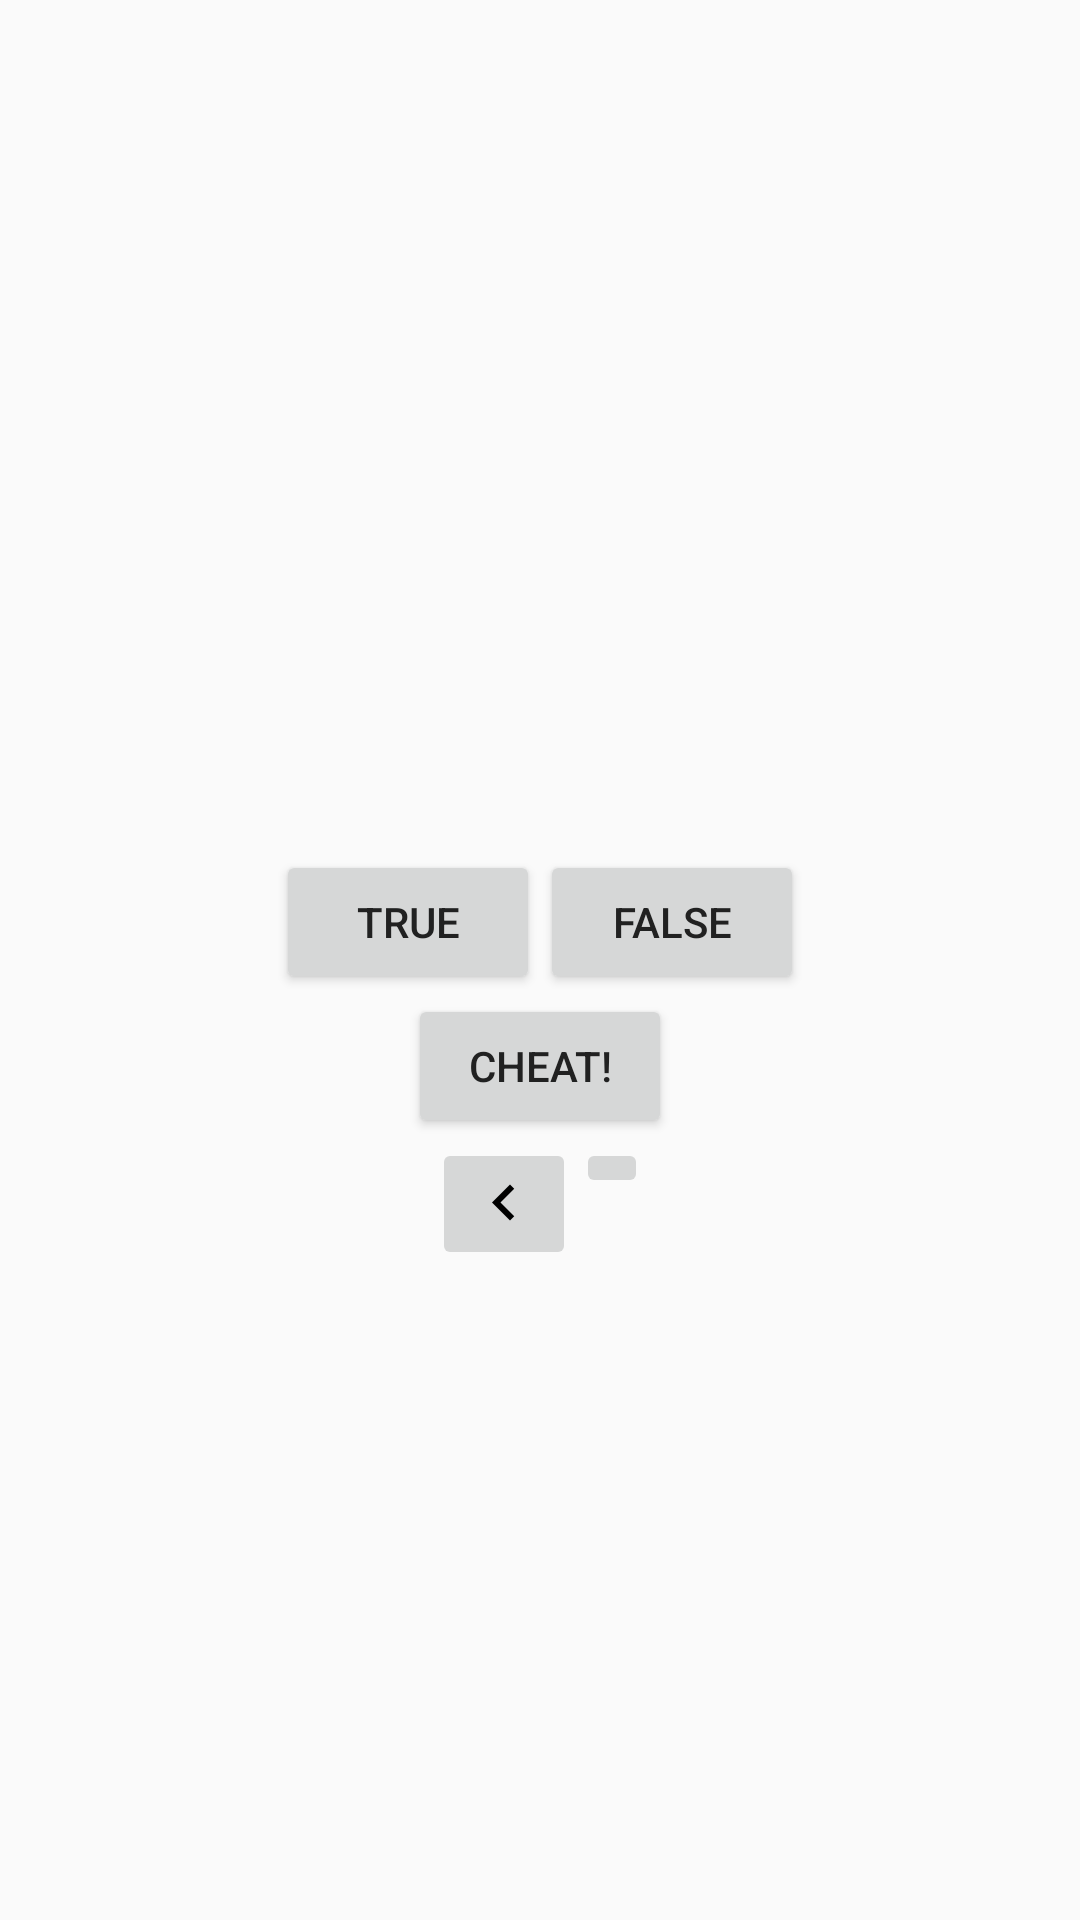

Android layout source for this screen:
<!-- AndroidManifest.xml: application theme AppTheme -->
<!-- res/layout/activity_quiz.xml -->
<LinearLayout xmlns:android="http://schemas.android.com/apk/res/android"
    android:layout_width="match_parent"
    android:layout_height="match_parent"
    android:gravity="center"
    android:orientation="vertical">

    <TextView
        android:layout_width="wrap_content"
        android:layout_height="wrap_content"
        android:padding="24dp"
        android:id="@+id/question_text_view"/>

    <LinearLayout
        android:layout_width="wrap_content"
        android:layout_height="wrap_content"
        android:orientation="horizontal">

        <Button
            android:id="@+id/true_button"
            android:layout_width="wrap_content"
            android:layout_height="wrap_content"
            android:text="@string/true_button"/>

        <Button
            android:id="@+id/false_button"
            android:layout_width="wrap_content"
            android:layout_height="wrap_content"
            android:text="@string/false_button"/>

    </LinearLayout>

    <Button
        android:id="@+id/cheat_button"
        android:layout_width="wrap_content"
        android:layout_height="wrap_content"
        android:layout_gravity="bottom|center_horizontal"
        android:text="@string/cheat_button"/>

    <LinearLayout
        android:layout_width="wrap_content"
        android:layout_height="wrap_content"
        android:orientation="horizontal">


        <ImageButton
            android:id="@+id/previous_button"
            android:layout_width="wrap_content"
            android:layout_height="wrap_content"
            android:src="@drawable/ic_back_arrow"/>

        <ImageButton
        android:id="@+id/next_button"
        android:layout_width="wrap_content"
        android:layout_height="wrap_content"
        android:src="@drawable/ic_forward_arrow"/>

    </LinearLayout>

</LinearLayout>
<!-- resources referenced by this layout -->
<resources>
  <!-- drawable ic_back_arrow (drawable) -->
  <?xml version="1.0" encoding="utf-8"?>
  <vector xmlns:android="http://schemas.android.com/apk/res/android"
      android:width="24dp"
      android:height="24dp"
      android:viewportWidth="24"
      android:viewportHeight="24">
  
      <path
          android:fillColor="#000000"
          android:pathData="M15.41 16.09l-4.58-4.59 4.58-4.59L14 5.5l-6 6 6 6z" />
      <path
          android:pathData="M0-0.5h24v24H0z" />
  </vector>
  <string name="cheat_button">Cheat!</string>
  <string name="false_button">False</string>
  <string name="true_button">True</string>
  <style name="AppTheme" parent="Theme.AppCompat.Light.DarkActionBar">
          
          <item name="colorPrimary">@color/colorPrimary</item>
          <item name="colorPrimaryDark">@color/colorPrimaryDark</item>
          <item name="colorAccent">@color/colorAccent</item>
          <item name="android:navigationBarColor">@color/windowBackground</item>
          <item name="android:statusBarColor">@color/statusBarColor</item>
          <item name="android:textColorPrimary">@color/textColorPrimary</item>
      </style>
  <color name="colorPrimary">#795548</color>
  <color name="colorPrimaryDark">#5D4037</color>
  <color name="colorAccent">#FF5722</color>
  <color name="windowBackground">#5D4037</color>
  <color name="statusBarColor">#5D4037</color>
  <color name="textColorPrimary">#212121</color>
</resources>
